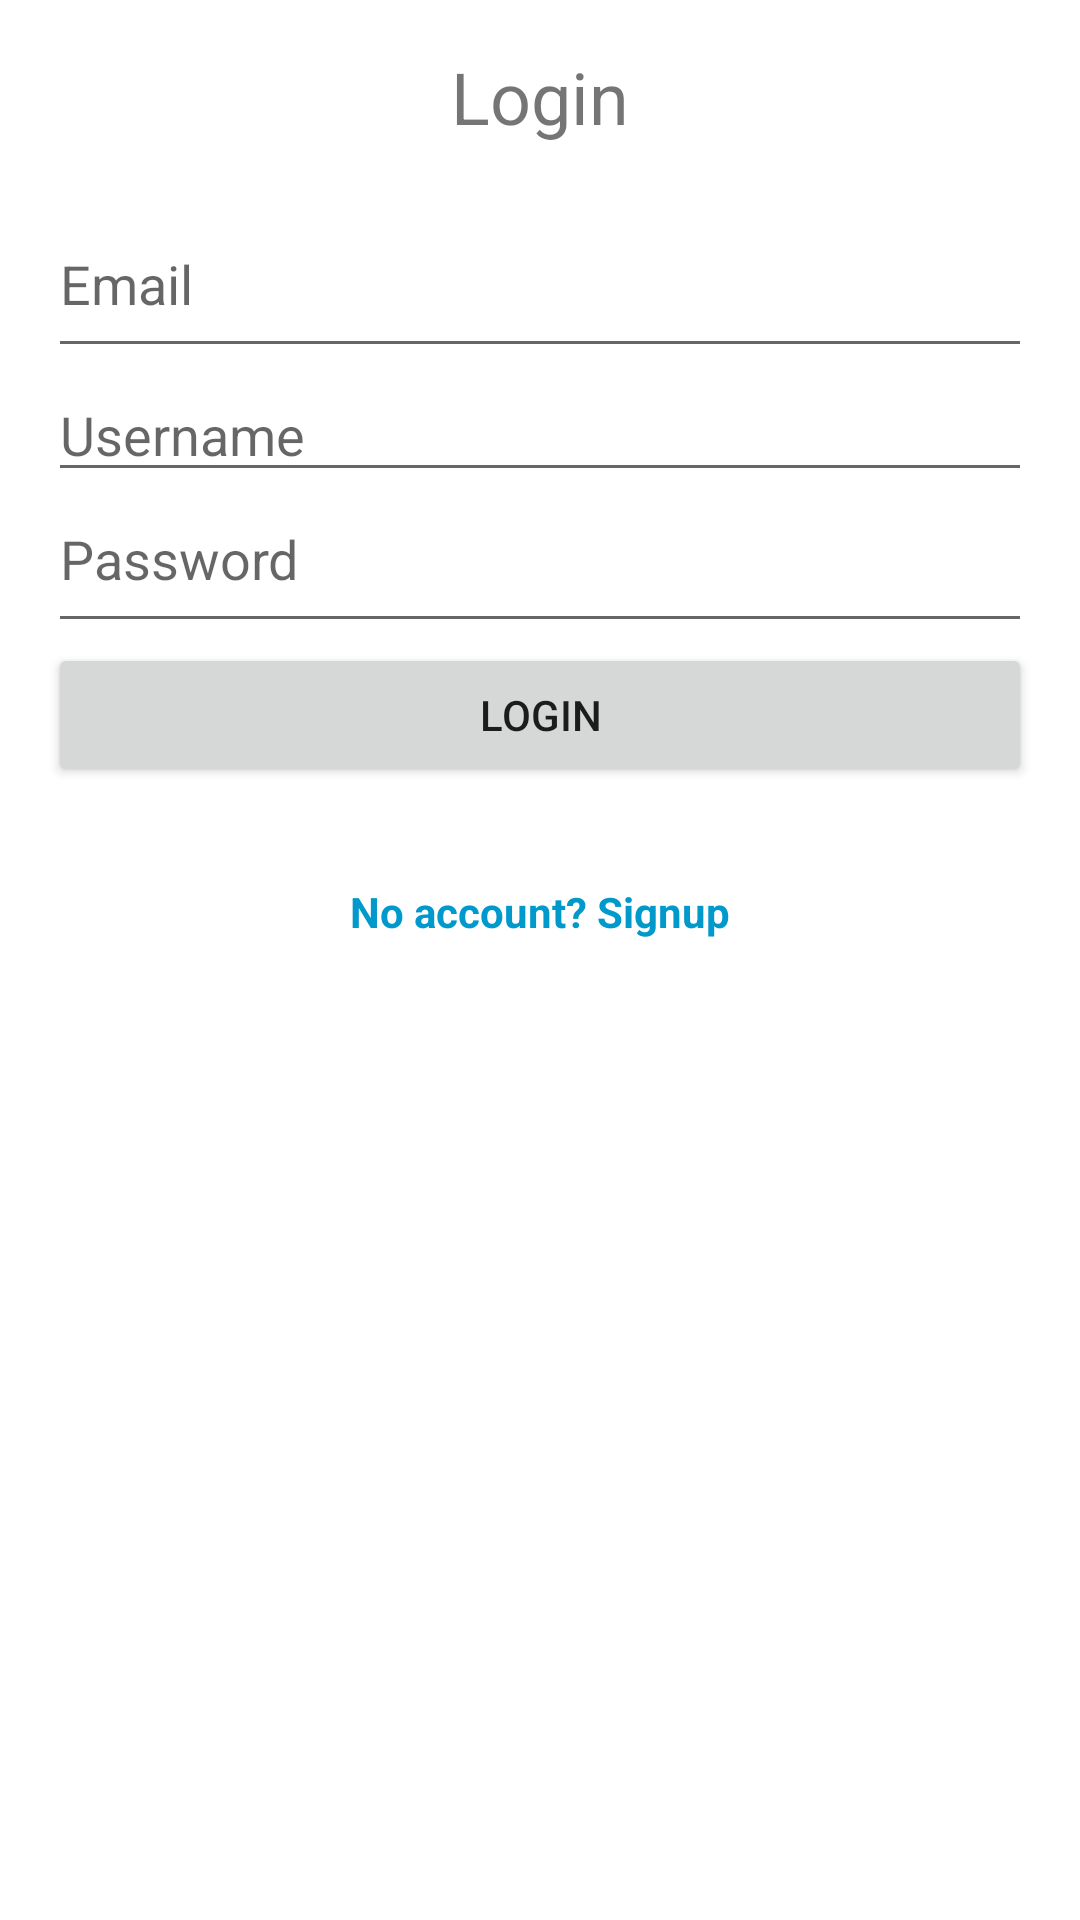

The Android layout XML behind this screen, and the referenced resources:
<!-- AndroidManifest.xml: application theme Theme.FoodLens -->
<!-- res/layout/fragment_login.xml -->
<?xml version="1.0" encoding="utf-8"?>
<LinearLayout
    xmlns:android="http://schemas.android.com/apk/res/android"
    android:layout_width="match_parent"
    android:layout_height="match_parent"
    android:orientation="vertical"
    android:padding="16dp">

    <TextView
        android:id="@+id/login_title"
        android:layout_width="wrap_content"
        android:layout_height="wrap_content"
        android:text="Login"
        android:textSize="24sp"
        android:layout_gravity="center"
        android:paddingBottom="24dp" />

    <EditText
        android:id="@+id/email_input"
        android:layout_width="match_parent"
        android:layout_height="wrap_content"
        android:hint="Email"
        android:inputType="textEmailAddress"
        android:paddingBottom="16dp" />
    <EditText
        android:id="@+id/usernameInput"
        android:layout_width="match_parent"
        android:layout_height="wrap_content"
        android:hint="Username"
        android:inputType="text" />

    <EditText
        android:id="@+id/password_input"
        android:layout_width="match_parent"
        android:layout_height="wrap_content"
        android:hint="Password"
        android:inputType="textPassword"
        android:paddingBottom="16dp" />

    <Button
        android:id="@+id/login_button"
        android:layout_width="match_parent"
        android:layout_height="wrap_content"
        android:text="Login"
        android:layout_marginBottom="16dp" />

    
    <TextView
        android:id="@+id/no_account_text"
        android:layout_width="wrap_content"
        android:layout_height="wrap_content"
        android:layout_gravity="center"
        android:text="No account? Signup"
        android:textColor="@android:color/holo_blue_dark"
        android:textStyle="bold"
        android:clickable="true"
        android:focusable="true"
        android:paddingTop="16dp" />
</LinearLayout>
<!-- resources referenced by this layout -->
<resources>
  <style name="Theme.FoodLens" parent="Theme.MaterialComponents.DayNight.DarkActionBar">
          
          <item name="colorPrimary">#EEE7D3</item>
          <item name="colorPrimaryVariant">#000000</item>
          <item name="colorOnPrimary">@color/black</item>
          
          <item name="colorSecondary">@color/teal_200</item>
          <item name="colorSecondaryVariant">@color/teal_700</item>
          <item name="colorOnSecondary">@color/black</item>
          
          <item name="android:statusBarColor">?attr/colorPrimaryVariant</item>
          
      </style>
  <!-- not gathered from this repository: default colours our renderer supplied (Android Studio template values) -->
  <color name="teal_200">#FF03DAC5</color>
  <color name="teal_700">#FF018786</color>
  <color name="black">#FF000000</color>
</resources>
